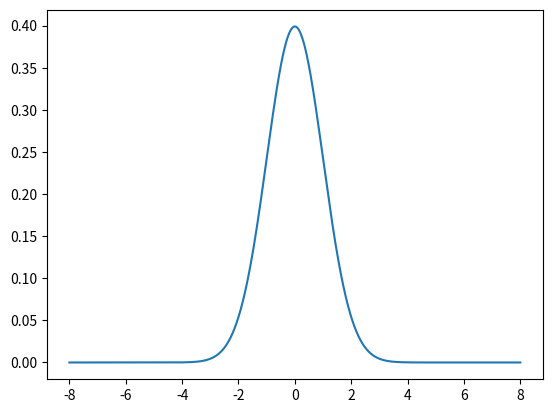

Reproduce this figure in Python.
import numpy as np
import matplotlib.pyplot as plt

sigma = 1
x = np.linspace(-8, 8, 10000)

f = 1 / np.sqrt(2*np.pi) / sigma * np.exp( -x ** 2.0 / 2 / sigma ** 2)

plt.close('all')
plt.figure()
plt.plot(x, f)

I = np.trapz(f, x)
print('I = ', I)